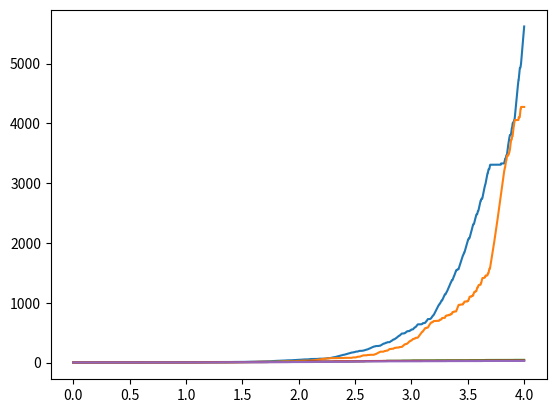

This chart was generated by the following Python code:
import matplotlib.pyplot as plt
import numpy as np

K = np.random.randint(5,7)  # number of bandit arms
T = 10000                   # number of steps to simulate
print("\nK =", K, "\tT =", T)
mean = (np.sort(np.random.random(K)))[::-1]     # mean of reward distributions of each bandit arm
delta = mean[0] - mean                          # corresponding delta (maximum mean - arm mean)
p = np.zeros((K, T + 1))                        # p[i][j] stores the reward from arm i at time step j
for i in range(K):
    p[i] = np.random.binomial(1, mean[i], T + 1)

S = np.array([p[i][1] for i in range(K)])       # S[i] stores sample mean of rewards from arm i till now
N = np.ones((K, T + 1), dtype=np.int32)         # N[i][j] stores the number of times arm i has been chosen at instant j
t = [0] + [np.log10(i) for i in range(1, T + 1)]    # x-coordinates for plotting the graph

# UCB algorithm
for i in range(2, T + 1):
    UCB = np.array([(S[j] / N[j][i - 1] + np.sqrt(2 * t[i] / N[j][i - 1])) for j in range(K)])
    ind = np.argmax(UCB)
    S[ind] += p[ind][i]
    for j in range(K):
        N[j][i] = N[j][i - 1]
    N[ind][i] += 1

print("\nDeltas are as follows:")
for i in range(K):
    print("%.2f" % delta[i], end="\t")

delta_slope = [0] + [(1 / k)**2 for k in delta[1:]]
print("\n\nSlope from deltas:")
for i in range(K):
    print("%.2f" % delta_slope[i], end="\t")

print("\n\nSlope from graph:")
graph_slope = [0] + [(N[i][T] - N[i][0]) / t[T] for i in range(1, K)]
for i in range(K):
    print("%.2f" % graph_slope[i], end="\t")

print()
# plotting the graph
for i in range(K):
    plt.plot(t[1:], N[i][1:])
plt.show()
